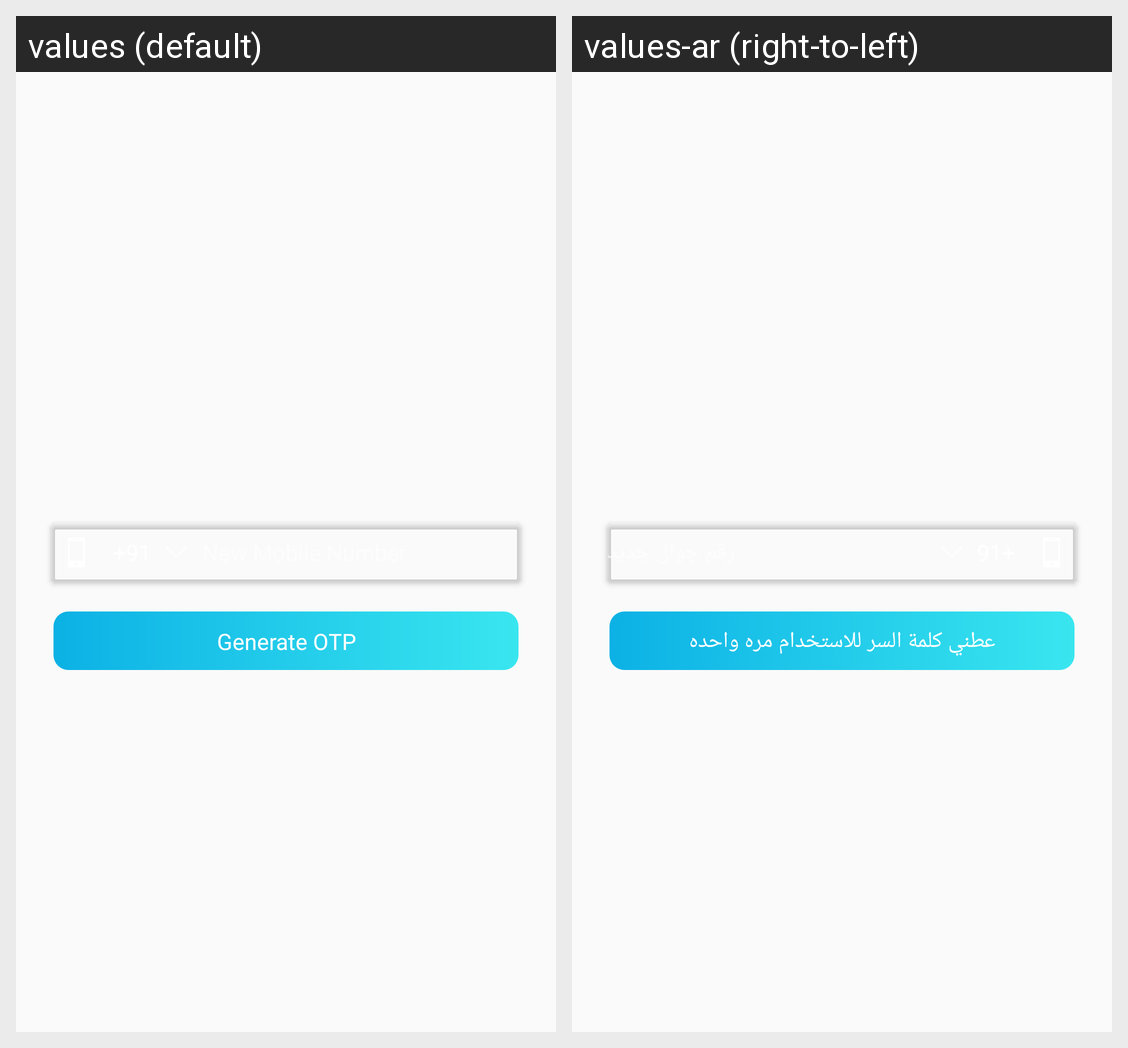

For this localized Android screen grid, give each drawn string resource with its value in every locale shown.
Android screen res/layout/content_change_mobile.xml rendered under 2 locales, left to right: values (default), values-ar (right-to-left). Device: Nexus 5 (rendered at 1080×1920; each locale shown at half size, 540×960, under a caption strip naming it); theme AppTheme.
Strings drawn on this screen, with the default value and each locale's value (text and hints the layout hard-codes, and strings that could not be matched under every locale, appear in the picture but are not listed):

new_mobile_number
  values: New Mobile Number
  values-ar: رقم جوال جديد

generate_otp
  values: Generate OTP
  values-ar: عطني كلمة السر للاستخدام مره واحده
